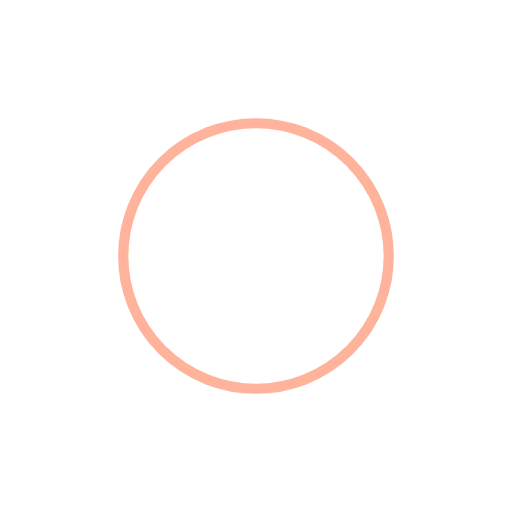
t = 0.00 s
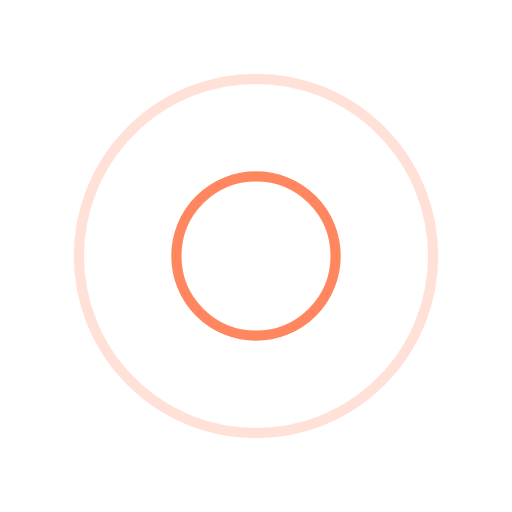
t = 0.25 s
t = 0.50 s: frame unchanged from t = 0.00 s, image omitted
t = 0.75 s: frame unchanged from t = 0.25 s, image omitted

The animated SVG that drew these frames (rendered in a browser with its animation timeline set to each time). Animation: 4 SMIL elements (animate=4); one cycle of 1.00 s, repeats indefinitely.

<svg xmlns="http://www.w3.org/2000/svg" viewBox="0 0 100 100" preserveAspectRatio="xMidYMid" width="200" height="200" style="shape-rendering: auto; display: block; background: transparent;" xmlns:xlink="http://www.w3.org/1999/xlink"><g><circle stroke-width="2" stroke="#ff6937" fill="none" r="0" cy="50" cx="50">
  <animate begin="0s" calcMode="spline" keySplines="0 0.2 0.8 1" keyTimes="0;1" values="0;40" dur="1s" repeatCount="indefinite" attributeName="r"></animate>
  <animate begin="0s" calcMode="spline" keySplines="0.2 0 0.8 1" keyTimes="0;1" values="1;0" dur="1s" repeatCount="indefinite" attributeName="opacity"></animate>
</circle><circle stroke-width="2" stroke="#ff6937" fill="none" r="0" cy="50" cx="50">
  <animate begin="-0.5s" calcMode="spline" keySplines="0 0.2 0.8 1" keyTimes="0;1" values="0;40" dur="1s" repeatCount="indefinite" attributeName="r"></animate>
  <animate begin="-0.5s" calcMode="spline" keySplines="0.2 0 0.8 1" keyTimes="0;1" values="1;0" dur="1s" repeatCount="indefinite" attributeName="opacity"></animate>
</circle><g></g></g></svg>
